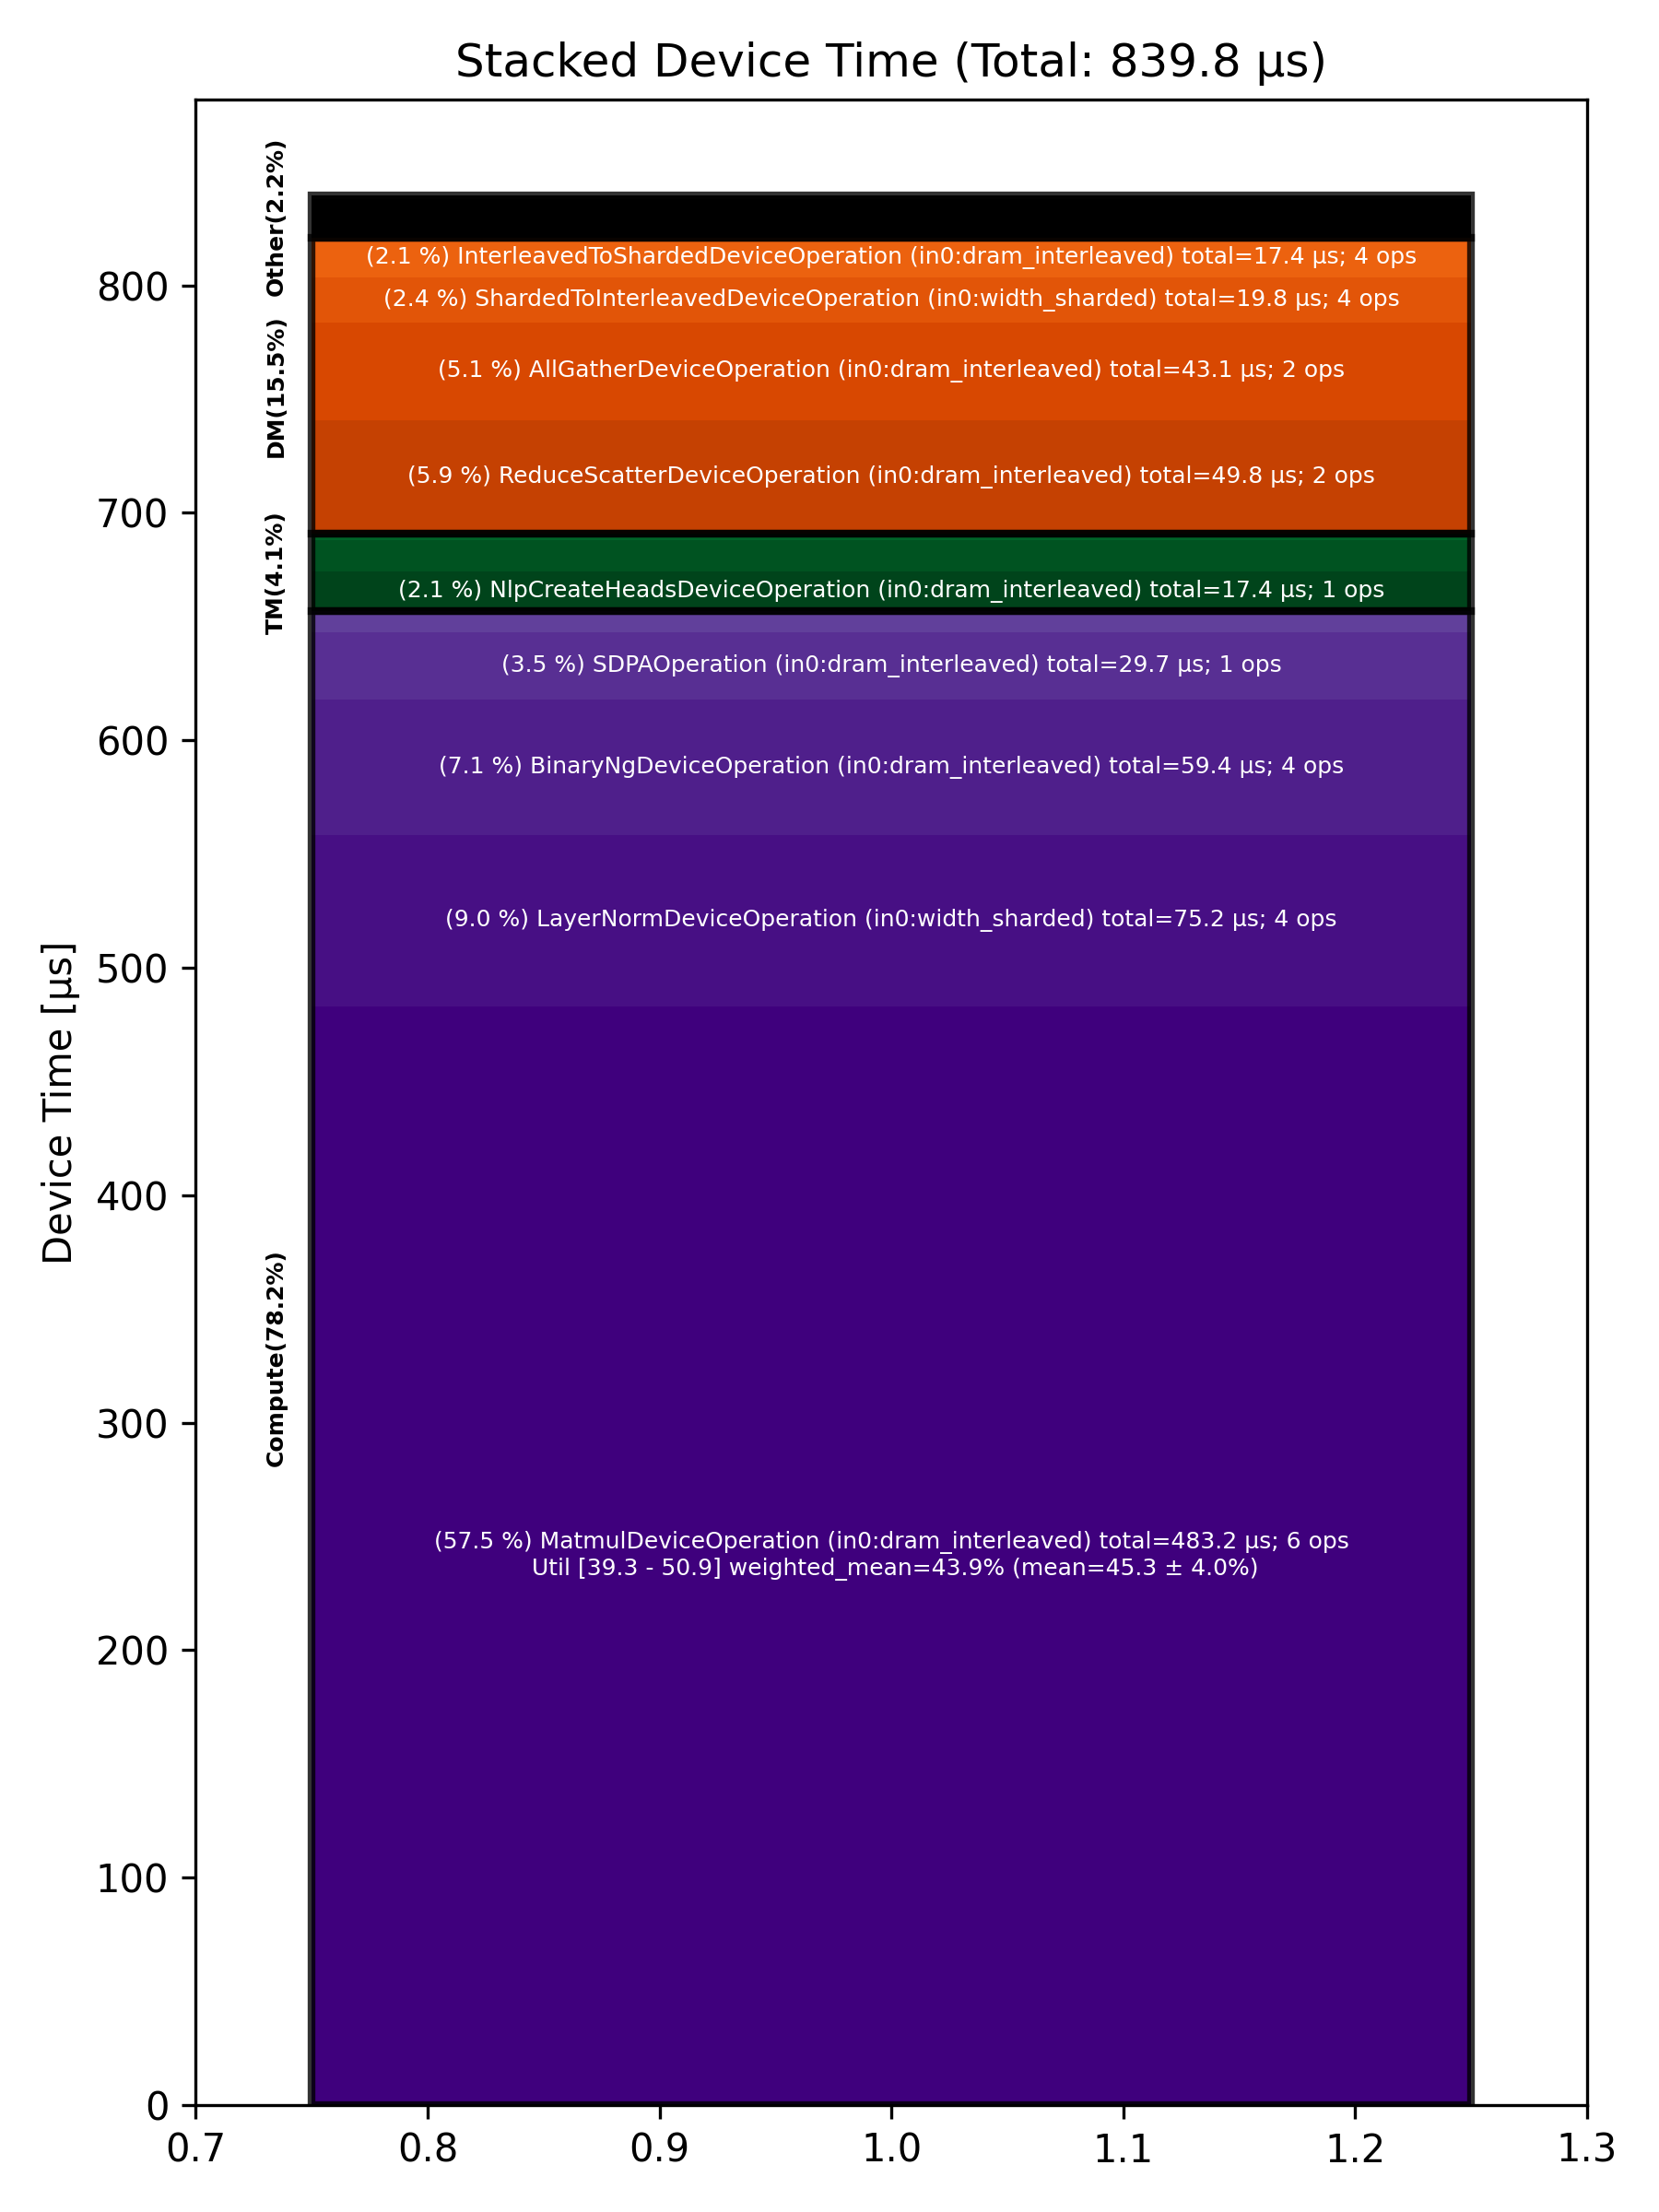

The data file committed next to this chart (first rows):
Total % [%], Op Code, Device Time Sum [μs], Op Count, Op Category, Min FLOPs [%], Max FLOPs [%], Mean FLOPs [%], Std FLOPs [%], Weighted Mean FLOPs [%]
57.54, MatmulDeviceOperation (in0:dram_interlea…, 483.2, 6, Compute, 39.31, 50.86, 45.31, 3.96, 43.88
8.96, LayerNormDeviceOperation (in0:width_shar…, 75.24, 4, Compute, , , , , 
7.08, BinaryNgDeviceOperation (in0:dram_interl…, 59.45, 4, Compute, , , , , 
5.93, ReduceScatterDeviceOperation (in0:dram_i…, 49.76, 2, DM, , , , , 
5.14, AllGatherDeviceOperation (in0:dram_inter…, 43.13, 2, DM, , , , , 
3.54, SDPAOperation (in0:dram_interleaved), 29.75, 1, Compute, , , , , 
2.36, ShardedToInterleavedDeviceOperation (in0…, 19.81, 4, DM, , , , , 
2.07, InterleavedToShardedDeviceOperation (in0…, 17.39, 4, DM, , , , , 
2.07, NlpCreateHeadsDeviceOperation (in0:dram_…, 17.38, 1, TM, , , , , 
1.99, RotaryEmbeddingHfDeviceOperation (in0:dr…, 16.75, 2, Other, , , , , 
1.64, NLPConcatHeadsDeviceOperation (in0:dram_…, 13.79, 1, TM, , , , , 
1.10, LayerNormDeviceOperation (in0:dram_inter…, 9.21, 2, Compute, , , , , 
0.25, TypecastDeviceOperation (in0:dram_interl…, 2.12, 2, TM, , , , , 
0.23, PagedFillCacheDeviceOperation (in0:dram_…, 1.97, 2, Other, , , , , 
0.10, SliceDeviceOperation (in0:dram_interleav…, 0.87, 1, TM, , , , , 
